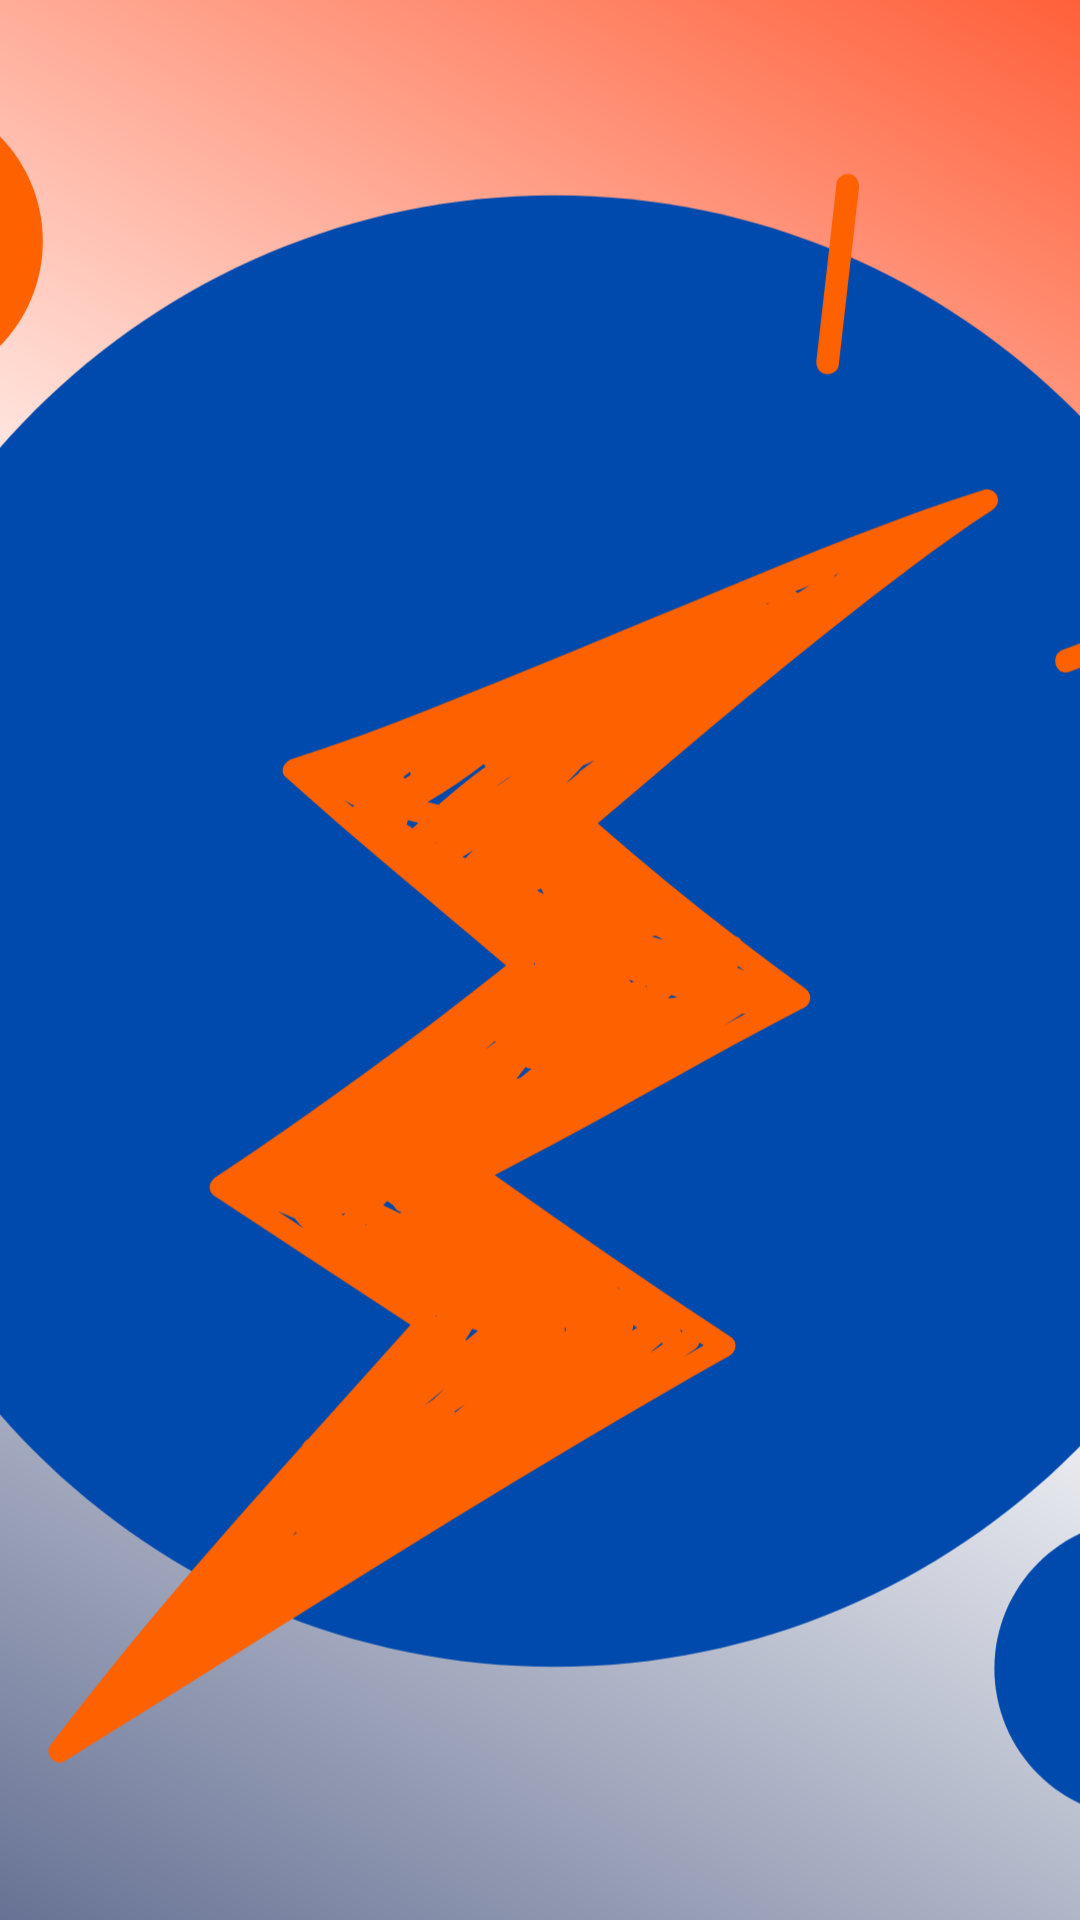

Here is an Android app screen rendered from its layout file. Give the layout XML and the strings, colors and styles it references.
<!-- AndroidManifest.xml: application theme Theme.Clima -->
<!-- res/layout/activity_splash2.xml -->
<?xml version="1.0" encoding="utf-8"?>
<androidx.constraintlayout.motion.widget.MotionLayout xmlns:android="http://schemas.android.com/apk/res/android"
    xmlns:app="http://schemas.android.com/apk/res-auto"
    xmlns:tools="http://schemas.android.com/tools"
    android:layout_width="match_parent"
    android:layout_height="match_parent"
    app:layoutDescription="@xml/activity_splash2_scene"
    tools:context=".Splashscreen.SplashActivity"
    android:background="@drawable/splashbackground"
    android:id="@+id/motionLayout">

    <ImageView

        android:id="@+id/logoImagemView"
        android:layout_width="600dp"
        android:layout_height="600dp"
        android:src="@drawable/ic_baseappimage"
        app:layout_constraintBottom_toBottomOf="parent"
        app:layout_constraintEnd_toEndOf="parent"
        app:layout_constraintStart_toStartOf="parent"
        app:layout_constraintTop_toTopOf="parent"

        />

    <com.google.android.material.textview.MaterialTextView
        android:id="@+id/title"
        android:layout_width="wrap_content"
        android:layout_height="wrap_content"
        android:alpha="0.0"
        android:text="@string/app_name"
        android:textAppearance="@style/TextAppearance.MaterialComponents.Headline4"
        android:textColor="@color/black"
        app:layout_constraintBottom_toBottomOf="parent"
        app:layout_constraintEnd_toEndOf="parent"
        app:layout_constraintStart_toStartOf="parent"
        app:layout_constraintTop_toTopOf="parent" />

    <com.google.android.material.textview.MaterialTextView
        android:id="@+id/copyrightTextView"
        android:layout_width="wrap_content"
        android:layout_height="wrap_content"
        android:alpha="0.0"
        android:text="Made by\nGroup eight"
        android:textAlignment="center"
        android:textAppearance="@style/TextAppearance.MaterialComponents.Subtitle2"
        android:textColor="@color/black"
        android:textStyle="bold"
        app:layout_constraintBottom_toBottomOf="parent"
        app:layout_constraintEnd_toEndOf="parent"
        app:layout_constraintStart_toStartOf="parent" />


</androidx.constraintlayout.motion.widget.MotionLayout>
<!-- resources referenced by this layout -->
<resources>
  <color name="black">#FF000000</color>
  <!-- drawable ic_baseappimage: vector/xml drawable (drawable, 10850 chars, omitted) -->
  <!-- drawable splashbackground (drawable) -->
  <?xml version="1.0" encoding="utf-8"?>
  <shape xmlns:android="http://schemas.android.com/apk/res/android">
  
      <gradient
          android:startColor="@color/primary_light"
          android:centerColor="@color/cardview_light_background"
          android:endColor="@color/secondary_dark"
          android:gradientRadius="500dp"
          android:angle="45">
  
      </gradient>
  
  </shape>
  <string name="app_name">Clima</string>
  <style name="Theme.Clima" parent="Theme.MaterialComponents.DayNight.DarkActionBar">
          
          
          <item name="colorPrimary">@color/primary_mid</item>
          <item name="colorPrimaryVariant">@color/primary_dark</item>
          <item name="colorOnPrimary">@color/white</item>
          
          <item name="colorSecondary">@color/teal_200</item>
          <item name="colorSecondaryVariant">@color/teal_700</item>
          <item name="colorOnSecondary">@color/black</item>
          
          <item name="android:statusBarColor" tools:targetApi="l">?attr/colorPrimaryVariant</item>
          
      </style>
  <color name="primary_light">#677294</color>
  <color name="secondary_dark">#FF603A</color>
  <color name="primary_mid">#2C4B89</color>
  <color name="primary_dark">#00245B</color>
  <color name="white">#FFFFFFFF</color>
  <color name="teal_200">#FF03DAC5</color>
  <color name="teal_700">#FF018786</color>
</resources>
